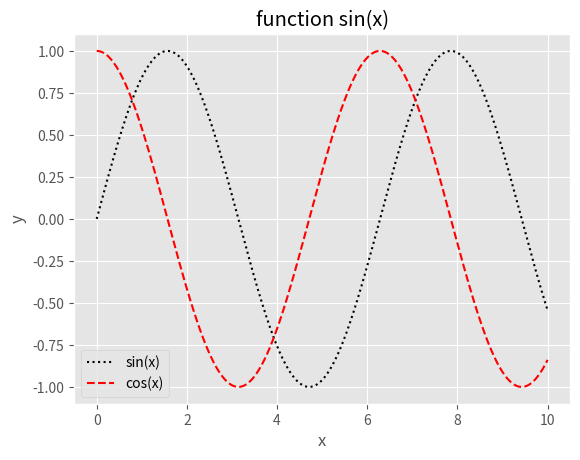

This chart was generated by the following Python code:
import matplotlib as mpl
import matplotlib.pyplot as plt
import numpy as np
plt.style.use('ggplot')

x = np.linspace(0,10,1000)

fig = plt.figure()
ax = plt.axes()

plt.plot(x, np.sin(x), 'k:', label='sin(x)')
plt.plot(x, np.cos(x), 'r--', label='cos(x)')

plt.xlabel('x')
plt.ylabel('y')
plt.title('function sin(x)')
plt.legend()

plt.show()